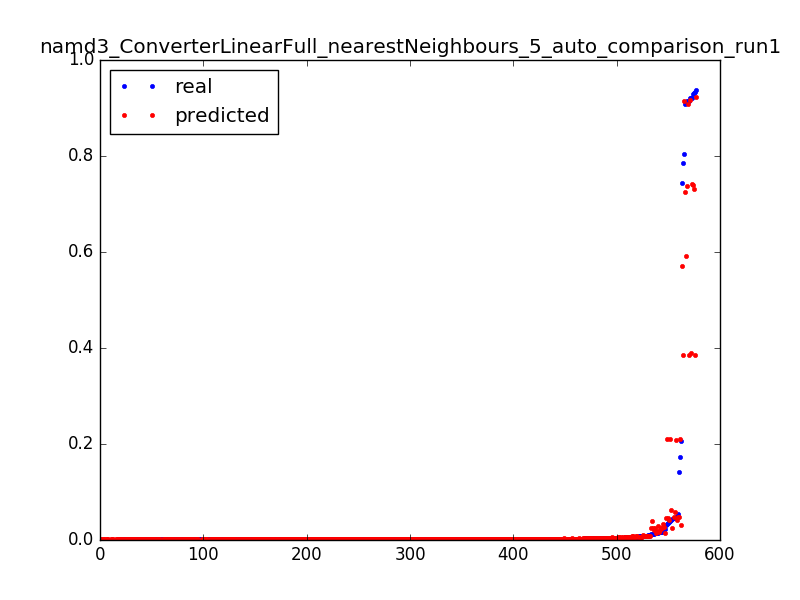

Source data for this figure (header and first rows):
0.9284712114655862, 0.739351979335, 0.0031847133757961785
0.03095, 0.04587, 0.006369
0.01154, 0.02593, 0.009554
0.006438, 0.007915, 0.01274
0.004235, 0.005056, 0.01592
0.003239, 0.003632, 0.01911
0.001692, 0.002759, 0.02229
0.9365, 0.9228, 0.003185
0.05514, 0.04692, 0.006369
0.01476, 0.01453, 0.009554
0.007277, 0.007663, 0.01274
0.004458, 0.005153, 0.01592
0.003252, 0.003619, 0.01911
0.001639, 0.002484, 0.02229
0.7858, 0.3846, 0.003185
0.1734, 0.2099, 0.006369
0.02191, 0.0336, 0.009554
0.01031, 0.008688, 0.01274
0.006071, 0.005339, 0.01592
0.004288, 0.003839, 0.01911
0.00316, 0.003252, 0.02229
0.002636, 0.002465, 0.02548
0.002413, 0.002237, 0.02866
0.002177, 0.002203, 0.03185
0.0016, 0.002082, 0.03503
0.002019, 0.002001, 0.03822
0.0024, 0.001686, 0.0414
0.00156, 0.001644, 0.04459
0.001587, 0.001505, 0.04777
0.001823, 0.001505, 0.05096
0.001324, 0.001568, 0.05414
0.001167, 0.001437, 0.05732
0.001626, 0.001393, 0.06051
0.001364, 0.001322, 0.06369
0.001351, 0.001372, 0.06688
0.001351, 0.001379, 0.07006
0.001337, 0.001361, 0.07325
0.001508, 0.00134, 0.07643
0.001298, 0.001358, 0.07962
0.001429, 0.001411, 0.0828
0.001311, 0.001379, 0.08599
0.001272, 0.001429, 0.08917
0.001167, 0.001463, 0.09236
0.001495, 0.001235, 0.09554
0.001154, 0.001188, 0.09873
0.001311, 0.001206, 0.1019
0.001141, 0.001293, 0.1051
0.001193, 0.001298, 0.1083
0.001272, 0.001272, 0.1115
0.00118, 0.00124, 0.1146
0.001128, 0.001206, 0.1178
0.001206, 0.001212, 0.121
0.001482, 0.001196, 0.1242
0.001115, 0.001175, 0.1274
0.001233, 0.001421, 0.1306
0.000931, 0.001419, 0.1338
0.0016, 0.001419, 0.1369
0.001246, 0.001188, 0.1401
0.001272, 0.001164, 0.1433
0.001298, 0.001209, 0.1465
0.001154, 0.001204, 0.1497
... 517 more rows
